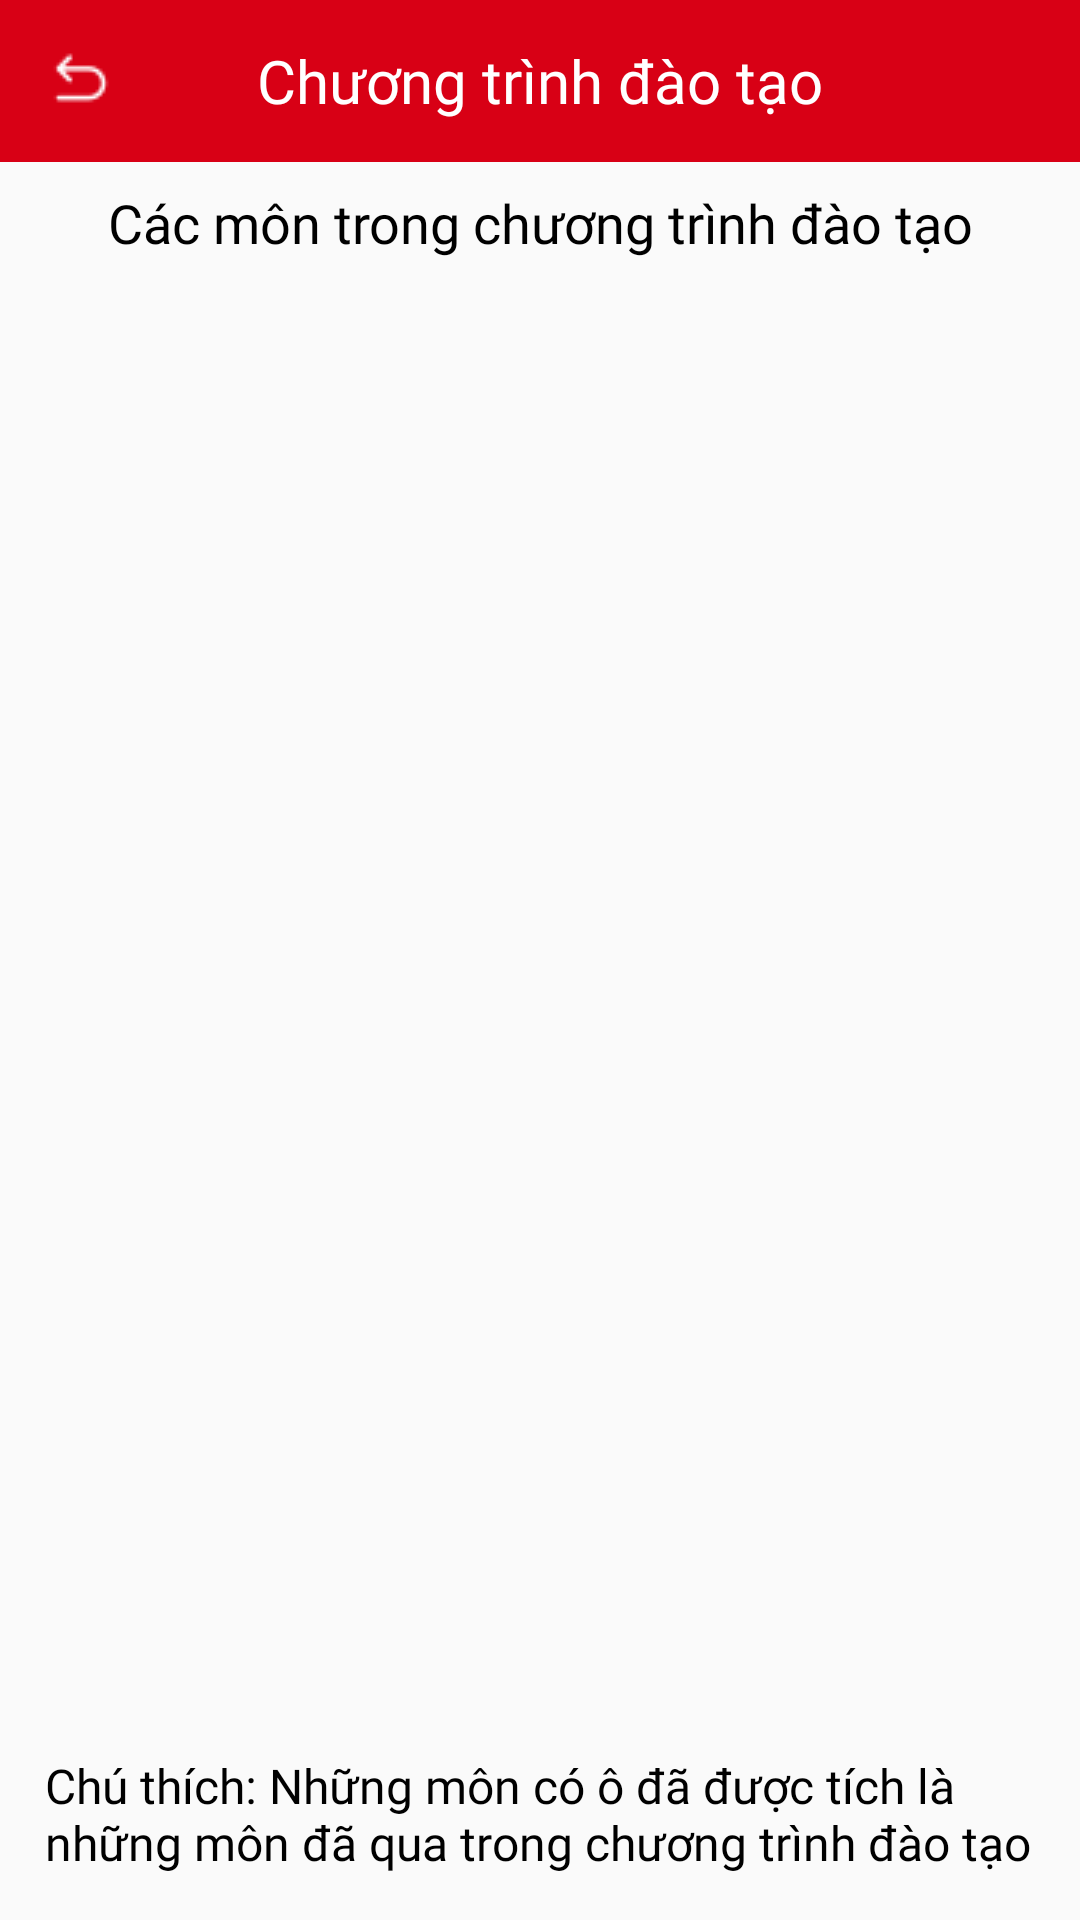

Produce the Android XML layout that renders to this screen, including the resource entries it uses.
<!-- AndroidManifest.xml: application theme AppTheme1 -->
<!-- res/layout/program_activity.xml -->
<?xml version="1.0" encoding="utf-8"?>
<RelativeLayout xmlns:android="http://schemas.android.com/apk/res/android"
    xmlns:tools="http://schemas.android.com/tools"
    android:layout_width="match_parent"
    android:layout_height="match_parent"
    android:id="@+id/main_layout"
    xmlns:app="http://schemas.android.com/apk/res-auto">

    <LinearLayout
        android:layout_width="match_parent"
        android:layout_height="match_parent"
        android:layout_marginTop="52dp"
        android:orientation="vertical"
        android:scrollbars="none"
        android:paddingLeft="15dp"
        android:paddingRight="15dp"
        android:paddingBottom="15dp">
        <TextView
            android:layout_width="match_parent"
            android:layout_height="wrap_content"
            android:padding="10dp"
            android:text="Các môn trong chương trình đào tạo"
            android:textAlignment="center"
            android:textColor="@color/black"
            android:textSize="18sp"
            android:fontFamily="@font/sfpro_semibold" />
        <LinearLayout
            android:layout_width="match_parent"
            android:layout_height="0dp"
            android:layout_weight="1">
            <ListView
                android:layout_width="match_parent"
                android:layout_height="wrap_content"
                android:id="@+id/listCTDT"
                android:scrollbarThumbVertical="@drawable/thumb_scrollbar" />
        </LinearLayout>
        <TextView
            android:layout_width="match_parent"
            android:layout_height="wrap_content"
            android:text="Chú thích: Những môn có ô đã được tích là những môn đã qua trong chương trình đào tạo"
            android:textColor="@color/black"
            android:textSize="16sp"
            android:paddingTop="5dp"
            android:id="@+id/hint"
            android:fontFamily="@font/sfpro_regular"/>
    </LinearLayout>
    <RelativeLayout
        android:layout_width="match_parent"
        android:layout_height="wrap_content"
        android:background="@color/colorPrimary">
        <TextView
            android:layout_width="wrap_content"
            android:layout_height="wrap_content"
            android:text="Chương trình đào tạo"
            android:textColor="@color/white"
            android:layout_centerHorizontal="true"
            android:layout_centerVertical="true"
            android:fontFamily="@font/sfpro_bold"
            android:textSize="20sp"/>
        <ImageButton
            android:id="@+id/backtoMain"
            android:layout_width="wrap_content"
            android:layout_height="wrap_content"
            android:src="@drawable/return_icon"
            android:padding="15dp"
            android:background="@color/colorPrimary"/>
    </RelativeLayout>


</RelativeLayout>
<!-- resources referenced by this layout -->
<resources>
  <color name="black">#FF000000</color>
  <color name="colorPrimary">#D80015</color>
  <color name="white">#FFFFFFFF</color>
  <!-- drawable return_icon: png bitmap (drawable, 298 bytes) -->
  <!-- drawable thumb_scrollbar (drawable) -->
  <shape xmlns:android="http://schemas.android.com/apk/res/android"
      android:shape="rectangle">
      <size android:width="3dp" />
      <corners android:radius="20dp" />
      <solid android:color="@color/colorPrimary" /> 
  </shape>
  <style name="AppTheme1" parent="Theme.AppCompat.Light.NoActionBar">
          <item name="android:statusBarColor">@color/colorPrimary</item>
      </style>
</resources>
